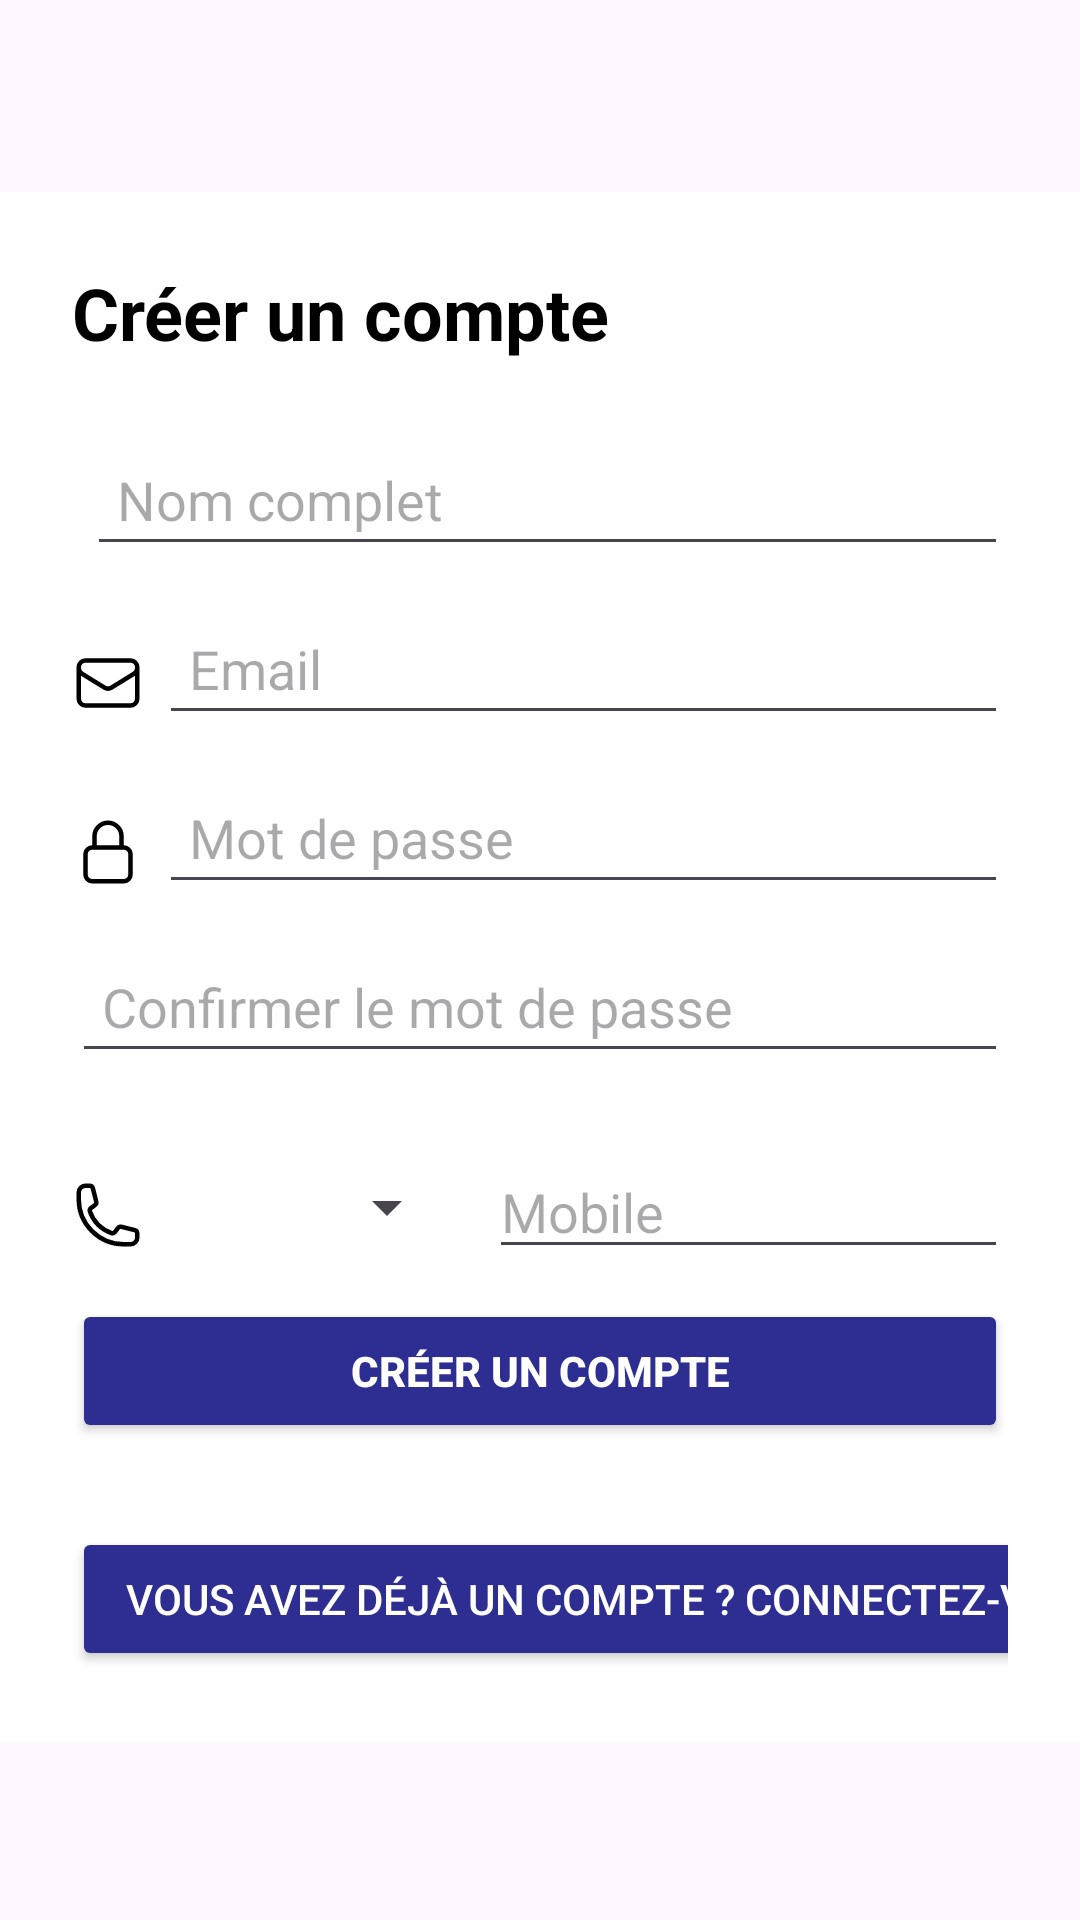

Android layout source for this screen:
<!-- AndroidManifest.xml: application theme Theme.TP_mobile -->
<!-- res/layout/activity_register.xml -->
<?xml version="1.0" encoding="utf-8"?>
<ScrollView
    xmlns:android="http://schemas.android.com/apk/res/android"
    android:layout_width="match_parent"
    android:layout_height="match_parent"
    >
    <LinearLayout
        android:layout_width="match_parent"
        android:layout_height="match_parent"
        android:background="@android:color/white"
        android:orientation="vertical"
        android:padding="24dp"
        android:layout_marginTop="64dp">

        <TextView
            android:id="@+id/title_register"
            android:layout_width="wrap_content"
            android:layout_height="wrap_content"
            android:layout_marginBottom="24dp"
            android:text="@string/cr_er_un_compte"
            android:textColor="#000000"
            android:textSize="24sp"
            android:textStyle="bold" />


        <LinearLayout
            android:layout_width="match_parent"
            android:layout_height="wrap_content"
            android:gravity="center"
            android:layout_marginBottom="12dp">
            <ImageView
                android:layout_width="wrap_content"
                android:layout_height="match_parent"
                android:src="@drawable/baseline_person_24"
                android:layout_marginTop="5dp"
                android:layout_marginEnd="5dp"/>

            <EditText
                android:id="@+id/fullname"
                android:layout_width="match_parent"
                android:layout_height="wrap_content"
                android:padding="10dp"
                android:hint="@string/nom_complet"
                android:inputType="textPersonName"
                />
        </LinearLayout>


        
        <LinearLayout
            android:layout_width="match_parent"
            android:layout_height="wrap_content"
            android:gravity="center"
            android:layout_marginBottom="12dp">
            <ImageView
                android:layout_width="wrap_content"
                android:layout_height="match_parent"
                android:src="@drawable/mail"
                android:layout_marginTop="5dp"
                android:layout_marginEnd="5dp"/>

            <EditText
                android:id="@+id/email"
                android:layout_width="match_parent"
                android:layout_height="wrap_content"
                android:hint="Email"
                android:inputType="textEmailAddress"
                android:padding="10dp" />
        </LinearLayout>


        
        <LinearLayout
            android:layout_width="match_parent"
            android:layout_height="wrap_content"
            android:gravity="center"
            android:layout_marginBottom="12dp">
            <ImageView
                android:layout_width="wrap_content"
                android:layout_height="match_parent"
                android:src="@drawable/lock"
                android:layout_marginTop="5dp"
                android:layout_marginEnd="5dp"/>

            <EditText
                android:id="@+id/password"
                android:layout_width="match_parent"
                android:layout_height="wrap_content"
                android:hint="@string/prompt_password"
                android:inputType="textPassword"
                android:padding="10dp" />
        </LinearLayout>


        
        <EditText
            android:id="@+id/confirm_password"
            android:layout_width="match_parent"
            android:layout_height="wrap_content"
            android:layout_marginBottom="24dp"
            android:hint="@string/confirmer_le_mot_de_passe"
            android:inputType="textPassword"
            android:padding="10dp" />

        <LinearLayout
            android:layout_width="match_parent"
            android:layout_height="wrap_content">
            <ImageView
                android:layout_width="wrap_content"
                android:layout_height="match_parent"
                android:src="@drawable/phone"
                android:layout_marginTop="5dp"
                android:layout_marginEnd="5dp"/>
            <Spinner
                android:id="@+id/mobile_origin"
                android:layout_width="100dp"
                android:layout_height="match_parent"
                />
            <EditText
                android:id="@+id/phone"
                android:layout_width="match_parent"
                android:layout_marginStart="10dp"
                android:layout_height="match_parent"
                android:hint="Mobile"/>
        </LinearLayout>

        
        <Button
            android:id="@+id/register_button"
            android:layout_width="match_parent"
            android:layout_height="wrap_content"
            android:layout_marginTop="10dp"
            android:layout_marginBottom="16dp"
            android:backgroundTint="@color/splash"
            android:padding="12dp"
            android:text="@string/register_title"
            android:textColor="@android:color/white"
            android:textStyle="bold" />

        
        <Button
            android:id="@+id/back_to_login"
            android:layout_width="363dp"
            android:layout_height="wrap_content"
            android:layout_marginTop="12dp"
            android:backgroundTint="@color/splash"
            android:clickable="true"
            android:focusable="true"
            android:text="@string/vous_avez_d_j_un_compte_connectez_vous"
            android:textColor="@android:color/white"
            android:textSize="14sp" />

    </LinearLayout>

</ScrollView>
<!-- resources referenced by this layout -->
<resources>
  <color name="splash">#2D2D92</color>
  <!-- drawable lock (drawable) -->
  <vector xmlns:android="http://schemas.android.com/apk/res/android"
      android:width="24dp"
      android:height="24dp"
      android:viewportWidth="24"
      android:viewportHeight="24">
    <path
        android:pathData="M16.5,10.5V6.75a4.5,4.5 0,1 0,-9 0v3.75m-0.75,11.25h10.5a2.25,2.25 0,0 0,2.25 -2.25v-6.75a2.25,2.25 0,0 0,-2.25 -2.25H6.75a2.25,2.25 0,0 0,-2.25 2.25v6.75a2.25,2.25 0,0 0,2.25 2.25Z"
        android:strokeLineJoin="round"
        android:strokeWidth="1.5"
        android:fillColor="#00000000"
        android:strokeColor="@color/black"
        android:strokeLineCap="round"/>
  </vector>
  <!-- drawable mail (drawable) -->
  <vector xmlns:android="http://schemas.android.com/apk/res/android"
      android:width="24dp"
      android:height="24dp"
      android:viewportWidth="24"
      android:viewportHeight="24">
    <path
        android:pathData="M21.75,6.75v10.5a2.25,2.25 0,0 1,-2.25 2.25h-15a2.25,2.25 0,0 1,-2.25 -2.25V6.75m19.5,0A2.25,2.25 0,0 0,19.5 4.5h-15a2.25,2.25 0,0 0,-2.25 2.25m19.5,0v0.243a2.25,2.25 0,0 1,-1.07 1.916l-7.5,4.615a2.25,2.25 0,0 1,-2.36 0L3.32,8.91a2.25,2.25 0,0 1,-1.07 -1.916V6.75"
        android:strokeLineJoin="round"
        android:strokeWidth="1.5"
        android:fillColor="#00000000"
        android:strokeColor="@color/black"
        android:strokeLineCap="round"/>
  </vector>
  <!-- drawable phone (drawable) -->
  <vector xmlns:android="http://schemas.android.com/apk/res/android"
      android:width="24dp"
      android:height="24dp"
      android:viewportWidth="24"
      android:viewportHeight="24">
    <path
        android:pathData="M2.25,6.75c0,8.284 6.716,15 15,15h2.25a2.25,2.25 0,0 0,2.25 -2.25v-1.372c0,-0.516 -0.351,-0.966 -0.852,-1.091l-4.423,-1.106c-0.44,-0.11 -0.902,0.055 -1.173,0.417l-0.97,1.293c-0.282,0.376 -0.769,0.542 -1.21,0.38a12.035,12.035 0,0 1,-7.143 -7.143c-0.162,-0.441 0.004,-0.928 0.38,-1.21l1.293,-0.97c0.363,-0.271 0.527,-0.734 0.417,-1.173L6.963,3.102a1.125,1.125 0,0 0,-1.091 -0.852H4.5A2.25,2.25 0,0 0,2.25 4.5v2.25Z"
        android:strokeLineJoin="round"
        android:strokeWidth="1.5"
        android:fillColor="#00000000"
        android:strokeColor="@color/black"
        android:strokeLineCap="round"/>
  </vector>
  <string name="confirmer_le_mot_de_passe">Confirmer le mot de passe</string>
  <string name="cr_er_un_compte">Créer un compte</string>
  <string name="nom_complet">Nom complet</string>
  <string name="prompt_password">Mot de passe</string>
  <string name="register_title">Créer un compte</string>
  <string name="vous_avez_d_j_un_compte_connectez_vous">Vous avez déjà un compte ? Connectez-vous</string>
  <style name="Theme.TP_mobile" parent="Base.Theme.TP_mobile" />
  <color name="black">#FF000000</color>
  <style name="Base.Theme.TP_mobile" parent="Theme.Material3.DayNight.NoActionBar">
          
          
      </style>
</resources>
